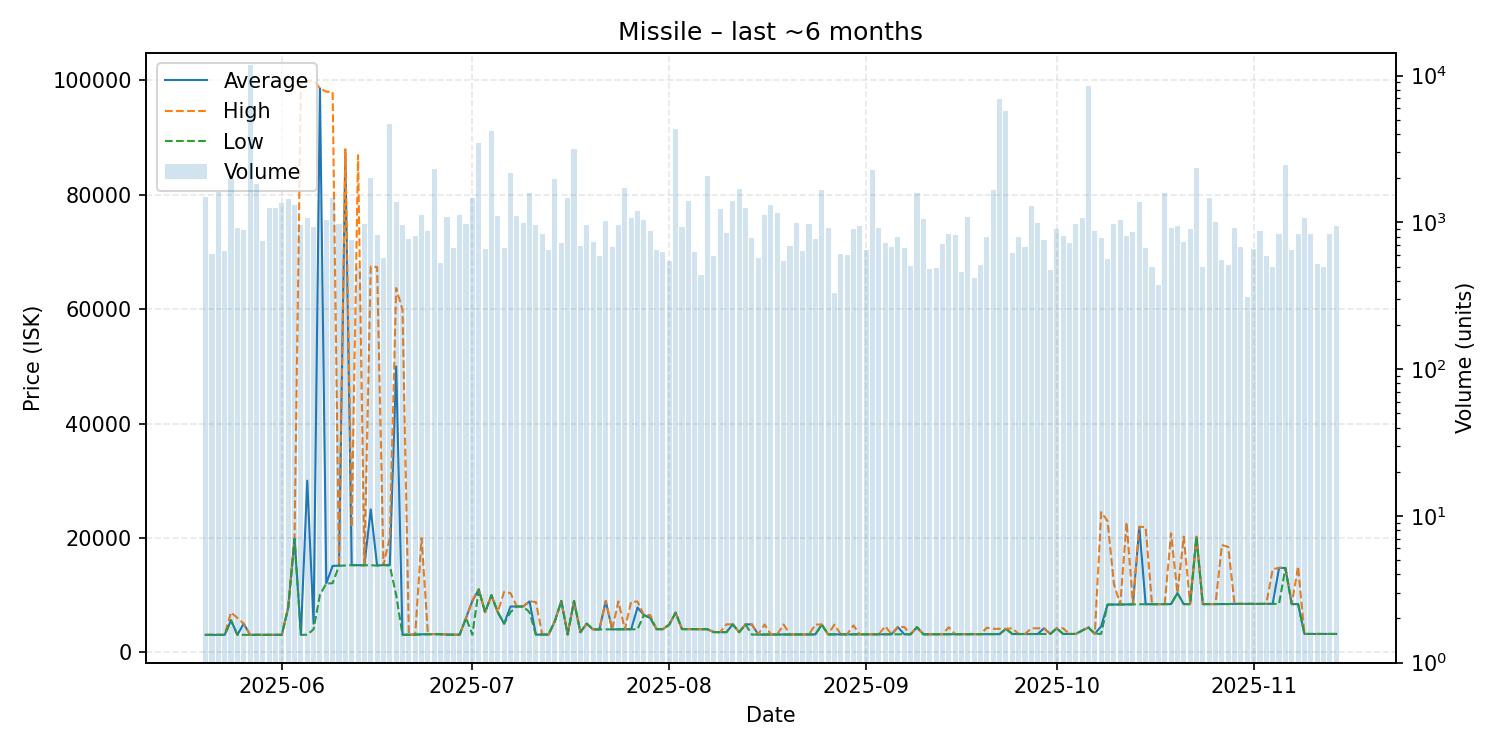

Source data for this figure (header and first rows):
date, average, highest, lowest, order_count, volume
2025-05-20, 3042, 3043, 3041, 199, 1487
2025-05-21, 3044, 3044, 3044, 217, 607
2025-05-22, 3047, 3048, 3046, 234, 1619
2025-05-23, 3047, 3047, 3047, 212, 640
2025-05-24, 5588, 6986, 5584, 283, 1986
2025-05-25, 3048, 6000, 3047, 293, 910
2025-05-26, 5000, 5000, 3048, 286, 882
2025-05-27, 3048, 3048, 3048, 222, 11894
2025-05-28, 3041, 3041, 3041, 251, 1835
2025-05-29, 3050, 3051, 3044, 250, 750
2025-05-30, 3052, 3053, 3051, 258, 1246
2025-05-31, 3053, 3053, 3053, 343, 1260
2025-06-01, 3053, 3053, 3053, 311, 1354
2025-06-02, 7787, 7787, 7785, 264, 1444
2025-06-03, 19860, 19860, 19860, 259, 1308
2025-06-04, 3056, 99940, 3055, 218, 964
2025-06-05, 30000, 99920, 3056, 268, 1072
2025-06-06, 5010, 99930, 4030, 251, 935
2025-06-07, 98610, 98620, 10070, 276, 1425
2025-06-08, 12040, 98020, 12010, 273, 1033
2025-06-09, 15110, 97960, 12080, 266, 1459
2025-06-10, 15140, 15180, 15110, 214, 978
2025-06-11, 87500, 87970, 15180, 225, 710
2025-06-12, 15230, 21900, 15230, 248, 759
2025-06-13, 15230, 86910, 15210, 218, 499
2025-06-14, 15210, 15210, 15210, 259, 977
2025-06-15, 24980, 67460, 15210, 294, 2010
2025-06-16, 15170, 67360, 15160, 200, 821
2025-06-17, 15250, 15280, 15250, 211, 573
2025-06-18, 15270, 20010, 15150, 191, 4674
2025-06-19, 49990, 63680, 10000, 241, 1380
2025-06-20, 3066, 59860, 3063, 211, 957
2025-06-21, 3068, 3068, 3068, 245, 765
2025-06-22, 3102, 3103, 3071, 270, 813
2025-06-23, 3140, 19970, 3103, 237, 1117
2025-06-24, 3144, 3180, 3141, 236, 871
2025-06-25, 3181, 3183, 3146, 194, 2295
2025-06-26, 3145, 3145, 3145, 198, 531
2025-06-27, 3105, 3106, 3072, 222, 1094
2025-06-28, 3075, 3076, 3075, 264, 669
2025-06-29, 3077, 3078, 3076, 254, 1118
2025-06-30, 6003, 6003, 6001, 229, 978
2025-07-01, 8989, 8998, 3082, 206, 1471
2025-07-02, 10990, 11010, 10980, 243, 3460
2025-07-03, 7000, 7000, 7000, 194, 654
2025-07-04, 9978, 9999, 9973, 227, 4186
2025-07-05, 7002, 7003, 7002, 273, 1099
2025-07-06, 5001, 10580, 5000, 261, 664
2025-07-07, 8001, 10340, 7005, 239, 2164
2025-07-08, 8003, 8003, 8003, 212, 1102
2025-07-09, 8004, 8004, 8003, 210, 983
2025-07-10, 8896, 8897, 7003, 227, 1580
2025-07-11, 3086, 8788, 3085, 218, 959
2025-07-12, 3093, 3095, 3091, 217, 835
2025-07-13, 3099, 3100, 3097, 226, 646
2025-07-14, 5489, 5495, 5488, 212, 1982
2025-07-15, 8979, 8979, 8979, 212, 719
2025-07-16, 3101, 3101, 3101, 224, 1464
2025-07-17, 8975, 8976, 8972, 192, 3156
2025-07-18, 3507, 3507, 3502, 200, 689
... 119 more rows
